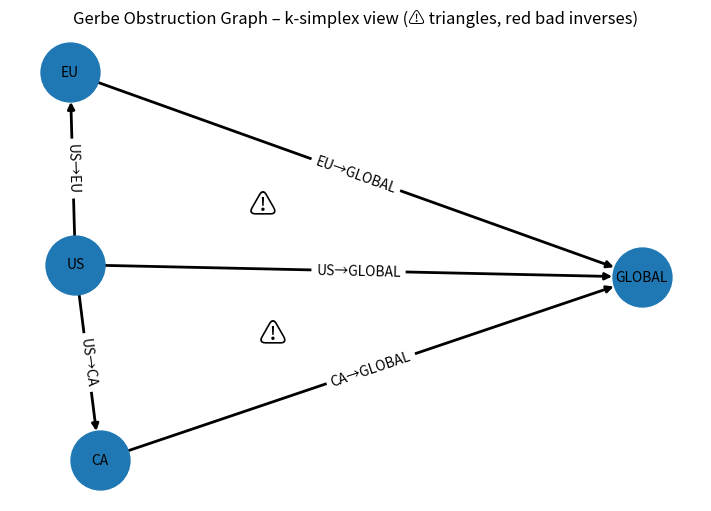

The script that saved this image:
"""
Gerbe Obstruction Detector – Čech‑k Upgrade (n‑way overlaps)
===========================================================
**What’s new (this revision)**
* Re‑implemented the diagram routine using Matplotlib’s **constrained_layout**
  instead of `plt.tight_layout()` to eliminate the “not compatible” warning you
  saw in the previous run.
* Everything else (k‑simplex check, reversibility verifier, CLI, tests) is the
  same.
"""

from __future__ import annotations
from itertools import combinations
from typing import Any, Callable, Dict, Iterable, List, Tuple, Sequence
import argparse
import copy
import json
import sys

import networkx as nx  # type: ignore
import matplotlib.pyplot as plt

# -----------------------------------------------------------------------------
# Types & helpers
# -----------------------------------------------------------------------------
Payload   = Dict[str, Any]
Fwd       = Callable[[Payload], Payload]
Inv       = Callable[[Payload], Payload]
Morphisms = Dict[Tuple[str, str], Tuple[Fwd, Inv]]
Simplex   = Tuple[str, ...]


def deep_equal(a: Payload, b: Payload) -> bool:
    return json.dumps(a, sort_keys=True) == json.dumps(b, sort_keys=True)

# -----------------------------------------------------------------------------
# Validators
# -----------------------------------------------------------------------------

def verify_reversibility(morphisms: Morphisms, sample: Payload) -> List[Tuple[str, str]]:
    bad = []
    for (src, dst), (fwd, inv) in morphisms.items():
        if not deep_equal(sample, inv(fwd(copy.deepcopy(sample)))):
            bad.append((src, dst))
    return bad


def k_simplex_obstructions(contexts: Sequence[str],
                           morphisms: Morphisms,
                           sample: Payload,
                           k: int = 3) -> List[Tuple[Simplex, str]]:
    """Return list of (simplex, reason) pairs for which some face fails."""
    bad: List[Tuple[Simplex, str]] = []

    # Pre‑compute triangle failures
    tri_fail: Dict[Tuple[str, str, str], str] = {}
    for a, b, c in combinations(contexts, 3):
        if all(key in morphisms for key in [(a, b), (b, c), (a, c)]):
            lhs = morphisms[(b, c)][0](morphisms[(a, b)][0](copy.deepcopy(sample)))
            rhs = morphisms[(a, c)][0](copy.deepcopy(sample))
            if not deep_equal(lhs, rhs):
                tri_fail[tuple(sorted((a, b, c)))] = f"({a}→{b}→{c}) vs ({a}→{c})"

    if k == 3:
        bad.extend([(tri, reason) for tri, reason in tri_fail.items()])
        return bad

    # For k>3 flag simplex if ANY triangular face already bad
    for simplex in combinations(contexts, k):
        faces = combinations(simplex, 3)
        if any(tuple(sorted(face)) in tri_fail for face in faces):
            bad.append((simplex, "contains bad triangle face"))
    return bad

# -----------------------------------------------------------------------------
# Visualizer – no tight_layout warnings
# -----------------------------------------------------------------------------

def visualize(contexts: Iterable[str],
              morphisms: Morphisms,
              tri_fail: List[Tuple[Simplex, str]],
              bad_edges: List[Tuple[str, str]]):
    G = nx.DiGraph()
    G.add_nodes_from(contexts)
    for src, dst in morphisms:
        G.add_edge(src, dst, color="red" if (src, dst) in bad_edges else "black")

    pos = nx.spring_layout(G, seed=5)

    fig, ax = plt.subplots(figsize=(7, 5), constrained_layout=True)  # <- no tight_layout()

    edge_colors = [G.edges[e].get("color", "black") for e in G.edges]
    nx.draw(G, pos, ax=ax, with_labels=True, node_size=1800, font_size=10,
            edge_color=edge_colors, width=2)
    nx.draw_networkx_edge_labels(G, pos, ax=ax,
                                 edge_labels={e: f"{e[0]}→{e[1]}" for e in morphisms})

    for tri, _ in tri_fail:
        a, b, c = tri
        x = (pos[a][0] + pos[b][0] + pos[c][0]) / 3
        y = (pos[a][1] + pos[b][1] + pos[c][1]) / 3
        ax.text(x, y, "⚠", fontsize=20, ha="center", va="center")

    ax.set_title("Gerbe Obstruction Graph – k‑simplex view (⚠ triangles, red bad inverses)")
    ax.set_axis_off()
    plt.show()

# -----------------------------------------------------------------------------
# CLI
# -----------------------------------------------------------------------------

def main():
    parser = argparse.ArgumentParser(description="Gerbe obstruction detector (Čech‑k)")
    parser.add_argument("--k", type=int, default=3, help="Max simplex size to check (default 3)")
    parser.add_argument("--fail-on-error", action="store_true",
                        help="Exit non‑zero on any failure")
    args = parser.parse_args()

    # Demo data
    base_policy: Payload = {"pii_allowed": False, "age_limit": 13}
    contexts = ["US", "EU", "CA", "GLOBAL"]

    def clone(p: Payload) -> Payload:
        return copy.deepcopy(p)

    morphisms: Morphisms = {
        ("US", "EU"):     (lambda p: clone({**p, "age_limit": max(p["age_limit"], 16)}),
                             lambda p: clone({**p, "age_limit": 13})),
        ("EU", "GLOBAL"): (lambda p: clone(p), lambda p: clone(p)),
        ("US", "GLOBAL"): (lambda p: clone(p), lambda p: clone(p)),
        ("US", "CA"):     (lambda p: clone({**p, "age_limit": 14}), lambda p: clone({**p, "age_limit": 13})),
        ("CA", "GLOBAL"): (lambda p: clone(p), lambda p: clone(p)),
    }

    bad_edges = verify_reversibility(morphisms, base_policy)
    simplex_fail = k_simplex_obstructions(contexts, morphisms, base_policy, k=args.k)
    tri_fail = [item for item in simplex_fail if len(item[0]) == 3]

    if bad_edges:
        print("Bad inverse mappings:")
        for e in bad_edges:
            print("  ", e)
    if simplex_fail:
        print("\nObstructions (up to k =", args.k, "):")
        for sx, reason in simplex_fail:
            print("  ", sx, "→", reason)

    visualize(contexts, morphisms, tri_fail, bad_edges)

    if args.fail_on_error and (bad_edges or simplex_fail):
        sys.exit(1)

# -----------------------------------------------------------------------------
# Unit tests (pytest‑style)
# -----------------------------------------------------------------------------

def _test_reversibility():
    sample = {"x": 1}
    m: Morphisms = {("A", "B"): (lambda d: {"x": d["x"] + 1}, lambda d: d)}
    assert verify_reversibility(m, sample) == [("A", "B")]


def _test_triangle_obstruction():
    s = {"v": 0}
    ctx = ["A", "B", "C"]
    m: Morphisms = {
        ("A", "B"): (lambda d: {"v": d["v"] + 1}, lambda d: {"v": d["v"] - 1}),
        ("B", "C"): (lambda d: {"v": d["v"] + 1}, lambda d: {"v": d["v"] - 1}),
        ("A", "C"): (lambda d: {"v": d["v"] + 3}, lambda d: {"v": d["v"] - 3}),
    }
    obs = k_simplex_obstructions(ctx, m, s, k=3)
    assert len(obs) == 1


if __name__ == "__main__":
    main()
